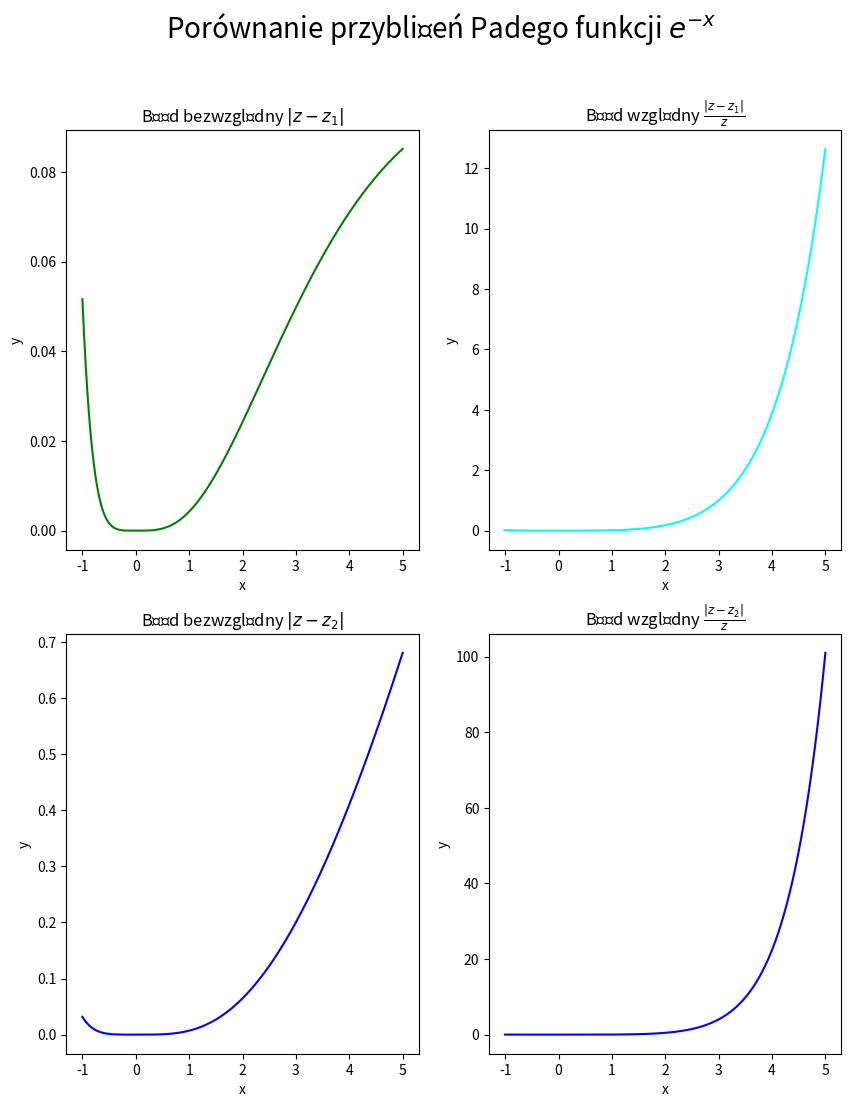

This figure's Python source:
import numpy as np
import matplotlib.pyplot as plt


def z1(x):
    return (6-2*x) / (6 + 4 * x + np.power(x, 2))


def z2(x):
    return (6 - 4 * x + np.power(x, 2)) / (6+2*x)


def plot1(x, z, z1, z2):
    plt.figure()
    plt.plot(x, z, 'b', label='rzeczywista wartość')
    plt.plot(x, z1, 'r', label='przybliżenie z1')
    plt.plot(x, z2, 'g', label='przybliżenie z2')
    plt.xlabel('x')
    plt.ylabel('y')
    plt.title(r'Porównanie przybliżenia Padego funkcji $e^{-x}$')
    plt.legend(loc='best')
    plt.savefig('przyblizenie_padego_1.png')
    plt.show()


def plot2(x, z, z1, z2):
    fig, ax = plt.subplots(nrows=1, ncols=2, figsize=(10, 6))
    ax[0].plot(x, z1, c='g', label=r'$z_1$')
    ax[0].plot(x, z, c='cyan', label='rzeczywista wartość', linestyle='--')
    ax[0].legend(loc='best')
    ax[0].set_xlabel(r'x')
    ax[0].set_ylabel(r'y')
    ax[1].plot(x, z2, c='blue', label=r'$z_2$')
    ax[1].plot(x, z, c='cyan', label='rzeczywista wartość', linestyle='--')
    ax[1].legend(loc='best')
    ax[1].set_xlabel(r'x')
    ax[1].set_ylabel(r'y')

    # plot 2 subplots
    ax[0].set_title(r'Przybliżenie $z_1$')
    ax[1].set_title('Przybliżenie $z_2$')

    fig.suptitle(r'Porównanie przybliżeń Padego funkcji $e^{-x}$', size=20)
    fig.savefig('przyblizenia_padego_2.png')
    plt.show()


def plot3(x, z, z1, z2):
    z1 = np.abs(z-z1)
    z2 = np.abs(z-z2)
    fig, ax = plt.subplots(nrows=2, ncols=2, figsize=(10, 12))
    ax[0, 0].plot(x, z1, c='g')
    ax[0, 0].set_xlabel(r'x')
    ax[0, 0].set_ylabel(r'y')
    ax[1, 0].plot(x, z2, c='blue')
    ax[1, 0].set_xlabel(r'x')
    ax[1, 0].set_ylabel(r'y')

    z1 = z1 / z
    z2 = z2 / z

    ax[0, 1].plot(x, z1, c='cyan')
    ax[0, 1].set_xlabel(r'x')
    ax[0, 1].set_ylabel(r'y')
    ax[1, 1].plot(x, z2, c='blue')
    ax[1, 1].set_xlabel(r'x')
    ax[1, 1].set_ylabel(r'y')


    # plot 2 subplots
    ax[0, 0].set_title(r'Błąd bezwzględny $|z-z_1|$')
    ax[1, 0].set_title(r'Błąd bezwzględny $|z-z_2|$')
    ax[0, 1].set_title(r'Błąd względny $\frac{{{|z-z_1|}}}{{z}}$')
    ax[1, 1].set_title(r'Błąd względny $\frac{{{|z-z_2|}}}{{z}}$')

    fig.suptitle(r'Porównanie przybliżeń Padego funkcji $e^{-x}$', size=20)
    fig.savefig('przyblizenia_padego_3.png')
    plt.show()



if __name__ == '__main__':
    x = np.linspace(-1, 5, 10**4)
    z1 = z1(x)
    z2 = z2(x)
    z = np.exp(-x)

    # plot1(x, z, z1, z2)
    # plot2(x, z, z1, z2)
    plot3(x, z, z1, z2)
